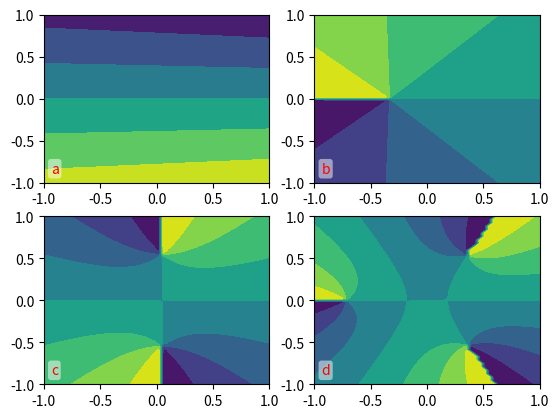

Source code (Python):
from matplotlib.pyplot import gcf, gca

###################################
#
# Function argument management
#
###################################
#
# def get_arg_names( func ):
#     return func.__code__.co_varnames[ :func.__code__.co_argcount ]
#
# def filter_out_kwargs( func, kwargs ) :
#
#     filtered_kwargs = {}
#     remaining_kwargs = kwargs.copy()
#
#     for key in kwargs.keys() :
#         if key in get_arg_names( func ) :
#             filtered_kwargs[key] = remaining_kwargs.pop( key )
#
#     return func( **filtered_kwargs ), remaining_kwargs

###################################
#
# Label axes
#
###################################

_label_axes_default_style = dict(
    bbox = dict( boxstyle = "round, pad=.2", fc = 'white', ec = 'none', alpha = .5 ),
    )

def generate_label( letter_index, alphabet = 'abcdefghijklmnopqrstuvwxyz', ornament = ('', '') ):
    return alphabet[letter_index].join(ornament)

def generate_label_location( loc, padding ) :

    loc_kwargs = dict(
        xy = [ 0, 0 ],
        xytext = [ 0, 0 ],
        ha = '',
        va = '',
        xycoords = 'axes fraction',
        textcoords = 'offset points'
        )

    y, x = loc.split(' ')

    if x == 'left' :
        loc_kwargs['xy'][0] = 0
        loc_kwargs['xytext'][0] = padding[0]
        loc_kwargs['ha'] = 'left'

    elif x == 'right' :
        loc_kwargs['xy'][0] = 1
        loc_kwargs['xytext'][0] = -padding[0]
        loc_kwargs['ha'] = 'right'

    elif x == 'center' :
        loc_kwargs['xy'][0] = .5
        loc_kwargs['xytext'][0] = 0
        loc_kwargs['ha'] = 'center'

    if y == 'upper' :
        loc_kwargs['xy'][1] = 1
        loc_kwargs['xytext'][1] = -padding[1]
        loc_kwargs['va'] = 'top'

    elif y == 'lower' :
        loc_kwargs['xy'][1] = 0
        loc_kwargs['xytext'][1] = padding[1]
        loc_kwargs['va'] = 'bottom'

    elif y == 'center' :
        loc_kwargs['xy'][1] = .5
        loc_kwargs['xytext'][1] = 0
        loc_kwargs['va'] = 'center'

    return loc_kwargs

def label_axes( axes = None, fig = None, letter_index = 0, loc = 'upper left', padding = ( 5, 5 ), generate_label = generate_label, **kwargs ) :

    '''
    Add labels on axes.

    Arguments
    ---------
    axes : list
        List of axes to be labelled (optional)
    fig : figure handle
        Figure from which axes are guessed (optional)
    letter_index : int
        Index of first label (defaults to one)
    loc : str
        Location keywords; 'upper left', 'lower center', etc. (defaults to 'upper left')
    padding : tuple
        Label horizontal and vertical padding (defaults to (5,5))
    generate_label : function
        Converts letter_index into a label (string)
    **kwargs : dict
        Style arguments passed to matplotlib.annotate

    Returns
    --------
    letter_index : int
        Index of next label
    '''

    if axes is None :
        try :
            axes = fig.axes
        except :
            axes = gcf().axes

    annotate_kwargs = _label_axes_default_style.copy() # overrides annotate default
    annotate_kwargs.update( generate_label_location( loc, padding ) )
    annotate_kwargs.update( kwargs ) # overrides location keywords

    for ax in axes :
        try :
            ax.annotate( text = generate_label( letter_index ), **annotate_kwargs )
        except :
            ax.annotate( s = generate_label( letter_index ), **annotate_kwargs )

        letter_index += 1

    return letter_index

if __name__ == '__main__' :

    from pylab import subplots, show, angle, meshgrid, linspace, sqrt

    fig, axs = subplots( nrows = 2, ncols = 2 )

    x = linspace(-1,1,50)
    x, y = meshgrid( x, x )
    z = x + 1j*y

    for i, ax in enumerate( axs.flatten() ) :
        ax.contourf( x, y, angle( sqrt( z**i - .1*z + .3 ) ) )

    label_axes( loc = 'lower left', color = 'red' )

    show()
